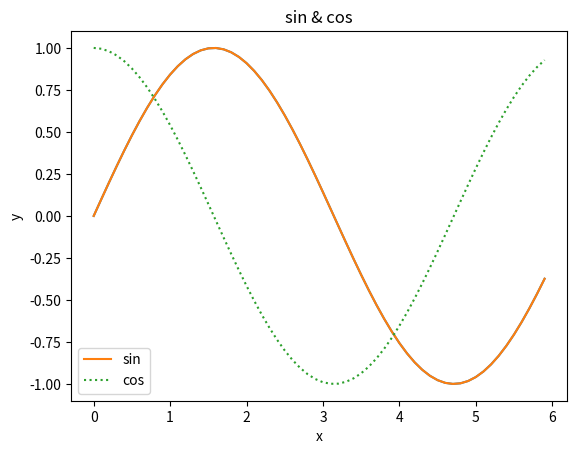

The script that saved this image:
#%%
import numpy as np
import matplotlib.pyplot as plt

#%%
x = np.array([1.0, 2.0, 3.0])
y = np.array([2.0, 4.0, 6.0])

#%%
z1 = np.array([[1, 2], [3, 4]])
z2 = np.array([[1, 4], [9, 16]])

#%%
z1 + z2

# array([[ 2,  6],
#        [12, 20]])


#%%
z1 * 10

# array([[10, 20],
#       [30, 40]])

#%%
z1[z1 >= 2]

#array([2, 3, 4])

#%%
x1 = np.arange(0, 6, 0.1) # 0에서 6까지 0.1 간격으로 생성
y1 = np.sin(x1)

#%%
plt.plot(x1, y1)
plt.show()

#%%
x_ = np.arange(0, 6, 0.1) # 0에서 6까지 0.1 간격으로 생성
y1 = np.sin(x_)
y2 = np.cos(x_)

# 그래프 그리기
plt.plot(x_, y1, label ="sin")
plt.plot(x_, y2, linestyle=":", label = "cos") # cos 함수는 점선으로 그리기
plt.xlabel("x") # x축 이름
plt.ylabel("y") # y축 이름
plt.title('sin & cos') # 제목
plt.legend()
plt.show()
